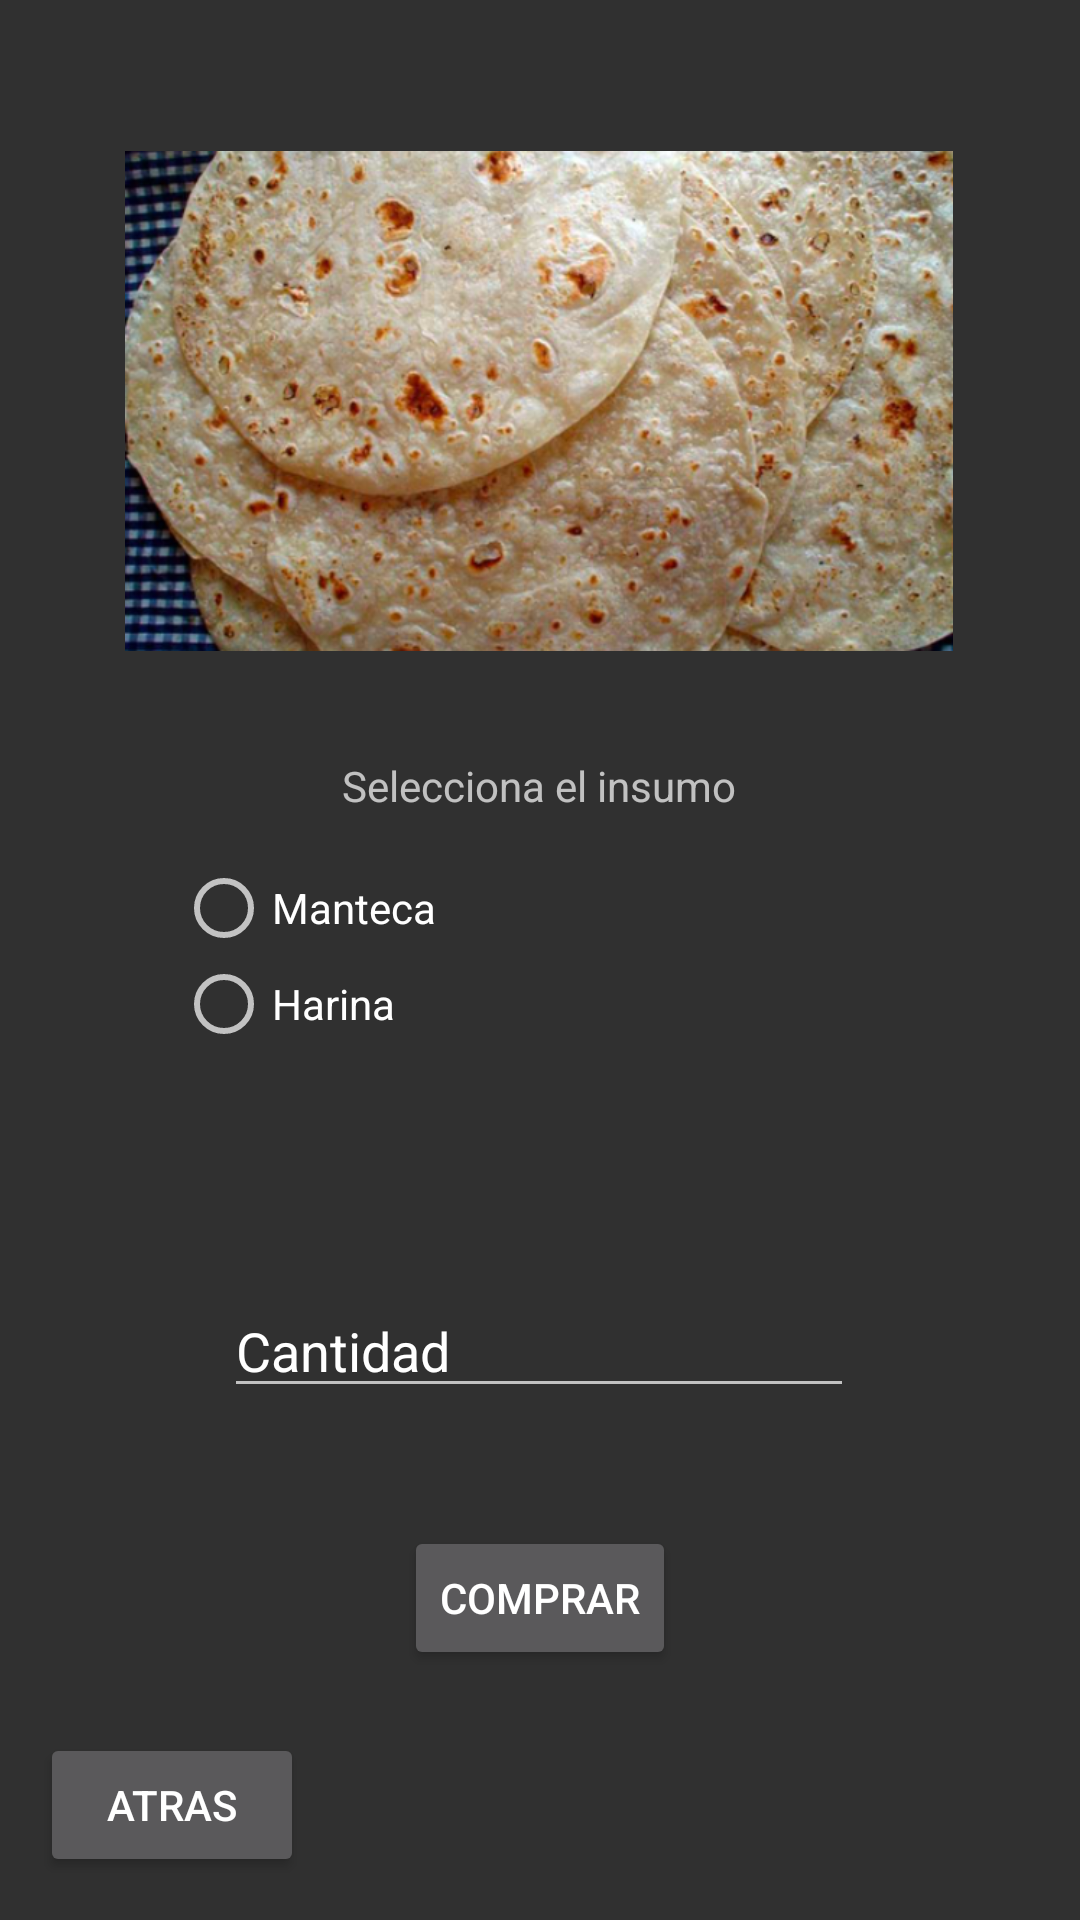

Here is an Android app screen rendered from its layout file. Give the layout XML and the strings, colors and styles it references.
<!-- AndroidManifest.xml: application theme Theme.AppCompat.NoActionBar -->
<!-- res/layout/activity_pantalla_compra_insu_tortillas.xml -->
<?xml version="1.0" encoding="utf-8"?>
<androidx.constraintlayout.widget.ConstraintLayout xmlns:android="http://schemas.android.com/apk/res/android"
    xmlns:app="http://schemas.android.com/apk/res-auto"
    xmlns:tools="http://schemas.android.com/tools"
    android:layout_width="match_parent"
    android:layout_height="match_parent"
    tools:context=".PantallaCompraInsuTortillas">

    <Button
        android:id="@+id/AtrasComTor"
        android:layout_width="wrap_content"
        android:layout_height="wrap_content"
        android:text="Atras"
        app:layout_constraintBottom_toBottomOf="parent"
        app:layout_constraintEnd_toEndOf="parent"
        app:layout_constraintHorizontal_bias="0.049"
        app:layout_constraintStart_toStartOf="parent"
        app:layout_constraintTop_toTopOf="parent"
        app:layout_constraintVertical_bias="0.976" />

    <RadioGroup
        android:id="@+id/radioGroup2"
        android:layout_width="243dp"
        android:layout_height="120dp"
        app:layout_constraintBottom_toBottomOf="parent"
        app:layout_constraintEnd_toEndOf="parent"
        app:layout_constraintStart_toStartOf="parent"
        app:layout_constraintTop_toTopOf="parent"
        app:layout_constraintVertical_bias="0.551">

        <RadioButton
            android:id="@+id/radioButton"
            android:layout_width="match_parent"
            android:layout_height="wrap_content"
            android:text="Manteca" />

        <RadioButton
            android:id="@+id/radioButton2"
            android:layout_width="match_parent"
            android:layout_height="wrap_content"
            android:text="Harina" />

    </RadioGroup>

    <EditText
        android:id="@+id/editTextTextPersonName"
        android:layout_width="wrap_content"
        android:layout_height="wrap_content"
        android:ems="10"
        android:inputType="textPersonName"
        android:text="Cantidad"
        app:layout_constraintBottom_toBottomOf="parent"
        app:layout_constraintEnd_toEndOf="parent"
        app:layout_constraintHorizontal_bias="0.497"
        app:layout_constraintStart_toStartOf="parent"
        app:layout_constraintTop_toTopOf="parent"
        app:layout_constraintVertical_bias="0.715" />

    <Button
        android:id="@+id/ComprarTort"
        android:layout_width="wrap_content"
        android:layout_height="wrap_content"
        android:text="Comprar"
        app:layout_constraintBottom_toBottomOf="parent"
        app:layout_constraintEnd_toEndOf="parent"
        app:layout_constraintStart_toStartOf="parent"
        app:layout_constraintTop_toTopOf="parent"
        app:layout_constraintVertical_bias="0.859" />

    <TextView
        android:id="@+id/textView2"
        android:layout_width="wrap_content"
        android:layout_height="wrap_content"
        android:text="Selecciona el insumo"
        app:layout_constraintBottom_toTopOf="@+id/radioGroup2"
        app:layout_constraintEnd_toEndOf="parent"
        app:layout_constraintHorizontal_bias="0.498"
        app:layout_constraintStart_toStartOf="parent"
        app:layout_constraintTop_toTopOf="parent"
        app:layout_constraintVertical_bias="0.943" />

    <ImageView
        android:id="@+id/imageView7"
        android:layout_width="276dp"
        android:layout_height="242dp"
        app:layout_constraintBottom_toBottomOf="parent"
        app:layout_constraintEnd_toEndOf="parent"
        app:layout_constraintHorizontal_bias="0.496"
        app:layout_constraintStart_toStartOf="parent"
        app:layout_constraintTop_toTopOf="parent"
        app:layout_constraintVertical_bias="0.032"
        app:srcCompat="@drawable/tortillas" />

</androidx.constraintlayout.widget.ConstraintLayout>
<!-- resources referenced by this layout -->
<resources>
  <!-- drawable tortillas: png bitmap (drawable, 444891 bytes) -->
</resources>
